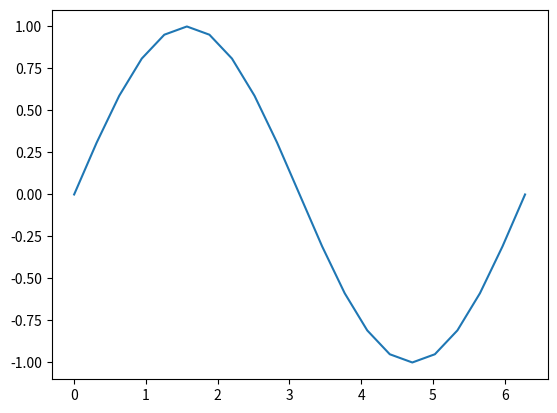

Source code (Python):
import numpy
import math
from matplotlib import pyplot,pylab
show = numpy.linspace(0,2*math.pi,21)
print(show)
b = numpy.sin(show)
print(b)

pyplot.plot(show,b)
pyplot.show()
